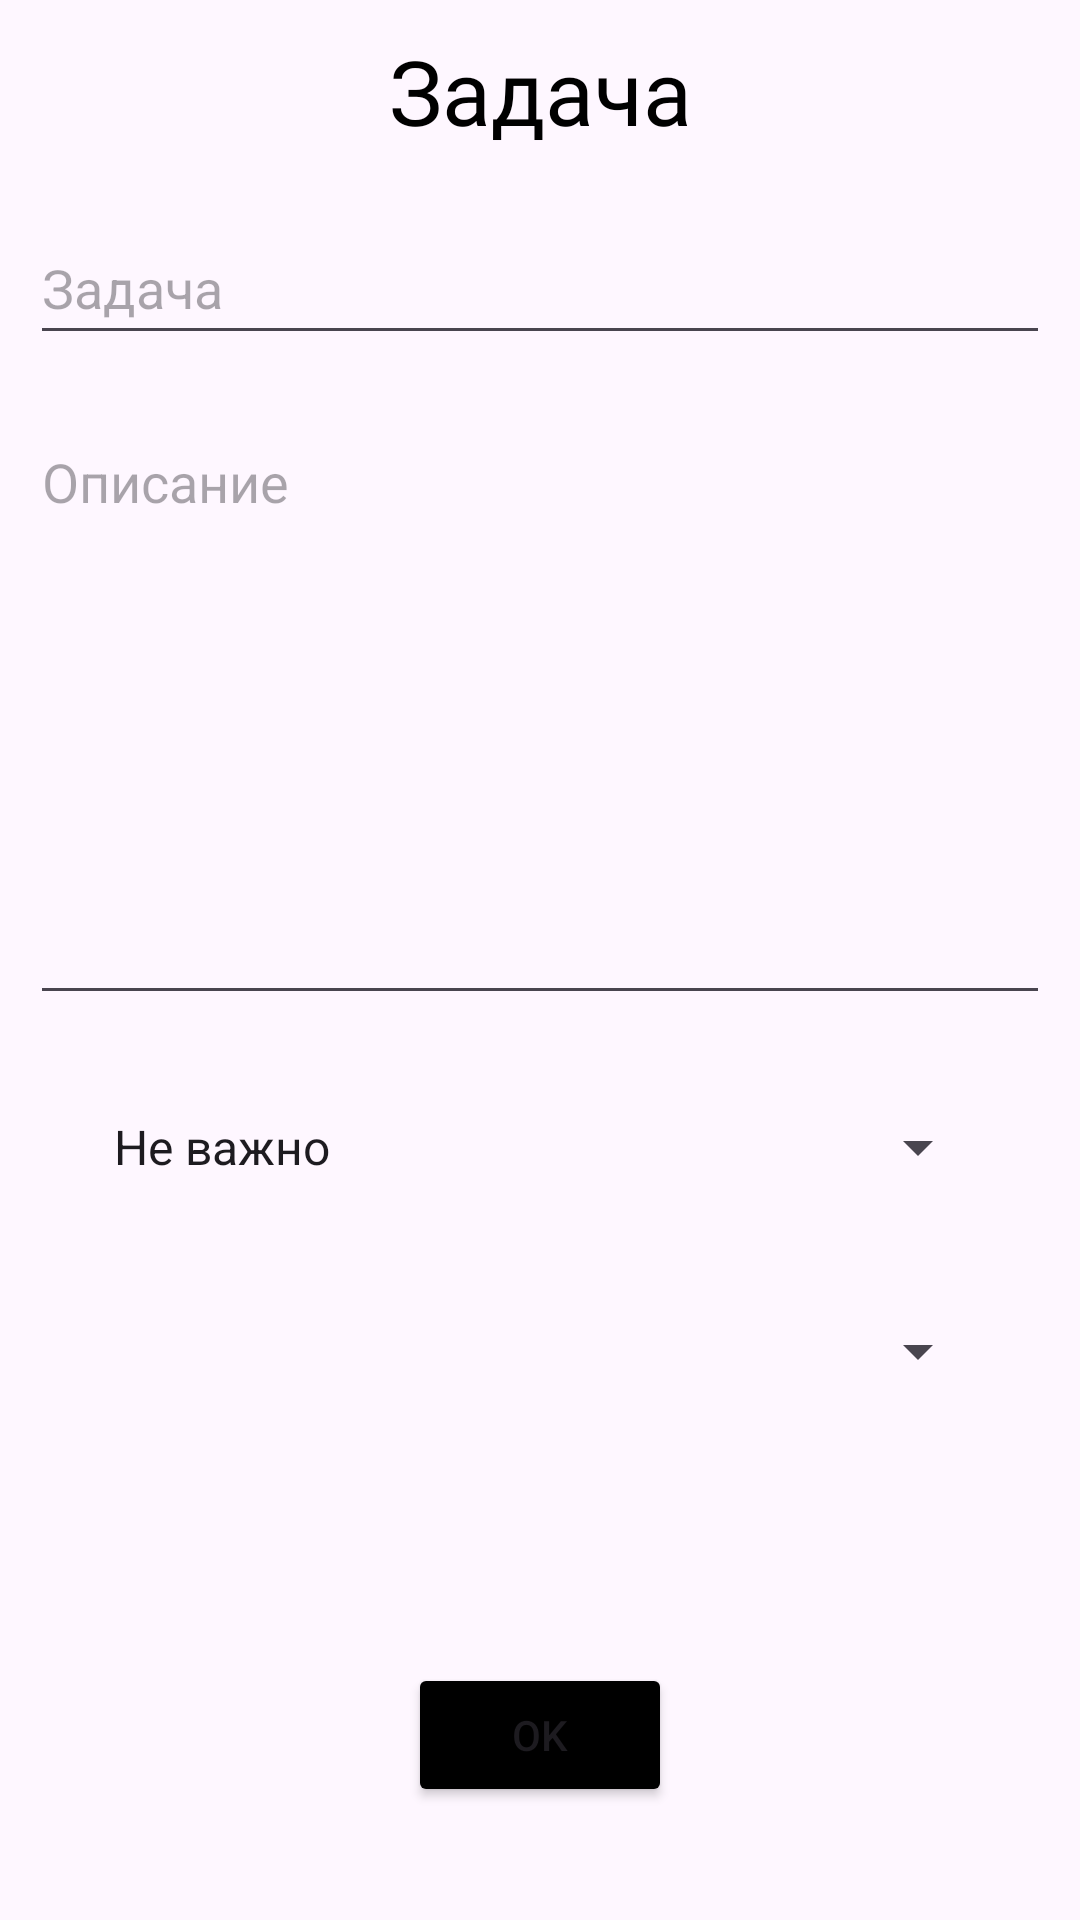

Here is an Android app screen rendered from its layout file. Give the layout XML and the strings, colors and styles it references.
<!-- AndroidManifest.xml: application theme Theme.FirstApp -->
<!-- res/layout/fragment_add_task.xml -->
<?xml version="1.0" encoding="utf-8"?>
<ScrollView
    xmlns:android="http://schemas.android.com/apk/res/android"
    xmlns:tools="http://schemas.android.com/tools"
    android:layout_width="match_parent"
    android:layout_height="match_parent"
    tools:context=".AddTaskFragment">

    <LinearLayout
        android:layout_width="match_parent"
        android:layout_height="match_parent"
        android:gravity="center_horizontal"
        android:orientation="vertical">

        <TextView
            android:id="@+id/textView5"
            android:layout_width="match_parent"
            android:layout_height="wrap_content"
            android:layout_marginTop="10dp"
            android:fontFamily="@font/montserrat_bold"
            android:gravity="center_horizontal"
            android:text="@string/task"
            android:textColor="@color/black"
            android:textSize="30sp" />

        <EditText
            android:id="@+id/text_task"
            android:layout_width="match_parent"
            android:layout_height="wrap_content"
            android:layout_marginStart="10dp"
            android:layout_marginTop="20dp"
            android:layout_marginEnd="10dp"
            android:ems="10"
            android:hint="@string/task"
            android:inputType="textCapSentences"
            android:maxLength="18"
            android:minHeight="48dp" />

        <EditText
            android:id="@+id/text_description"
            android:layout_width="match_parent"
            android:layout_height="200dp"
            android:layout_marginStart="10dp"
            android:layout_marginTop="20dp"
            android:layout_marginEnd="10dp"
            android:ems="10"
            android:hint="@string/description"
            android:inputType="textCapSentences|textMultiLine"
            android:gravity="top"
            android:minHeight="48dp"
            />

        <Spinner
            android:id="@+id/spinner_importance"
            android:layout_width="300dp"
            android:layout_height="wrap_content"
            android:layout_marginTop="20dp"
            android:entries="@array/importance_task"
            android:minHeight="48dp" />
        <Spinner
            android:id="@+id/spinner_group"
            android:layout_width="300dp"
            android:layout_height="wrap_content"
            android:layout_marginTop="20dp"
            android:minHeight="48dp" />

        <Button
            android:id="@+id/button_add_task"
            android:layout_width="wrap_content"
            android:layout_height="wrap_content"
            android:layout_marginTop="80dp"
            android:backgroundTint="@color/black"
            android:text="@android:string/ok" />
    </LinearLayout>
</ScrollView>
<!-- resources referenced by this layout -->
<resources>
  <string-array name="importance_task">
          <item>Не важно</item>
          <item>Важно</item>
      </string-array>
  <color name="black">#FF000000</color>
  <string name="description">Oписание</string>
  <string name="task">Задача</string>
  <style name="Theme.FirstApp" parent="Base.Theme.FirstApp">
  
      </style>
  <style name="Base.Theme.FirstApp" parent="Theme.Material3.DayNight.NoActionBar">
          
          <item name="colorPrimary">@color/black</item>
          <item name="windowNoTitle">true</item>
          <item name="android:windowFullscreen">true</item>
      </style>
</resources>
